Run: headless pygame with SDL's dummy video driver; simulated clock (each Clock.tick advances the game by its frame time, no real sleeping); random seed 0; keys injected as events and as key.get_pressed() state; no mouse input.
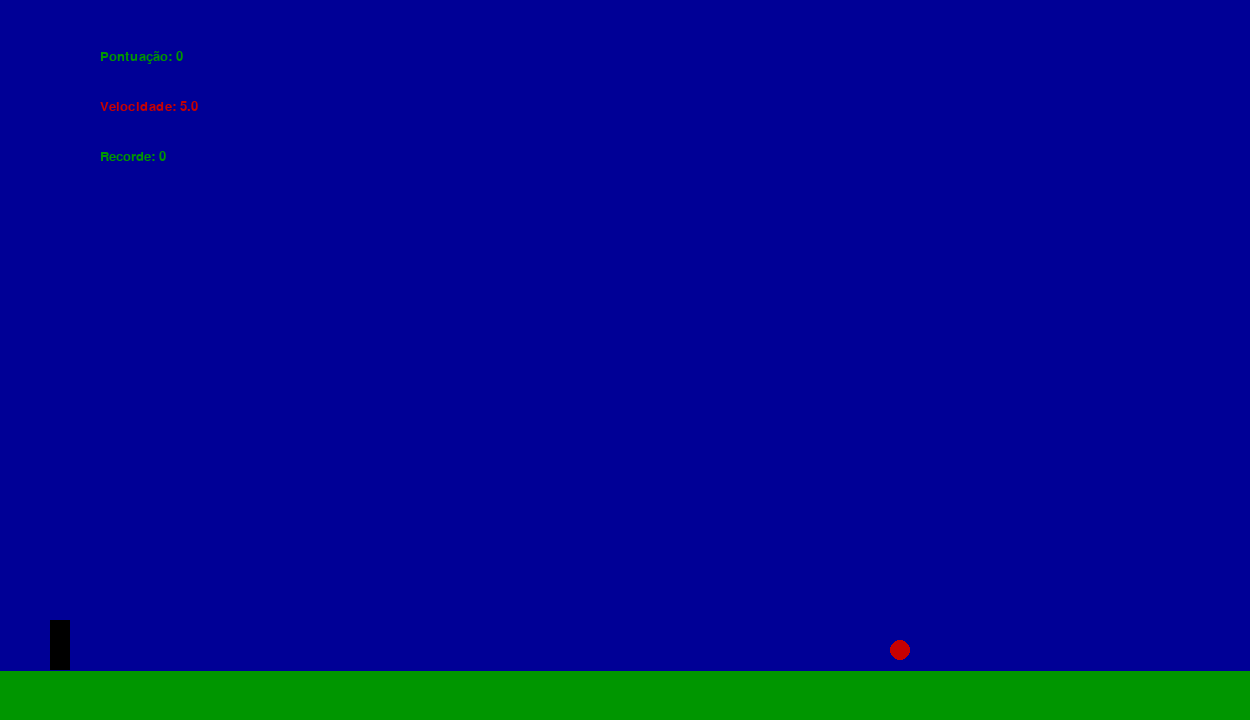
Frame 1 of 4 · flips 1–60 · no input
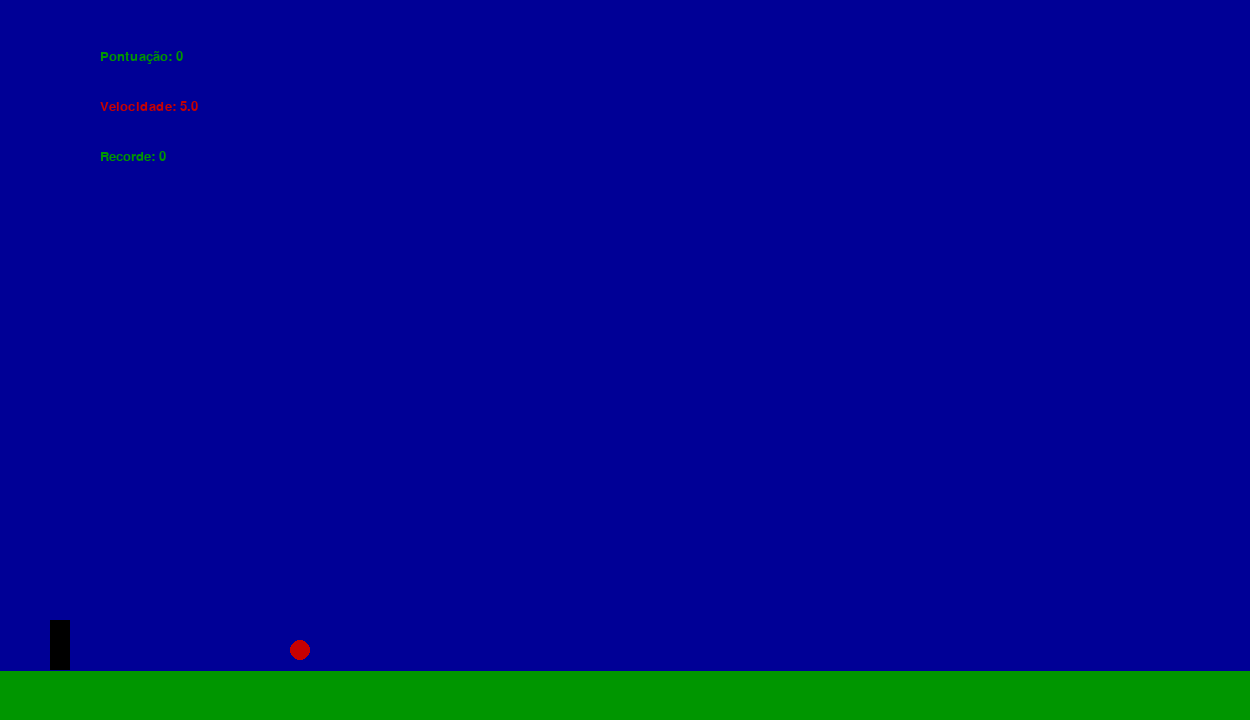
Frame 2 of 4 · flips 61–180 · tapped SPACE, RETURN · held RIGHT (→), D
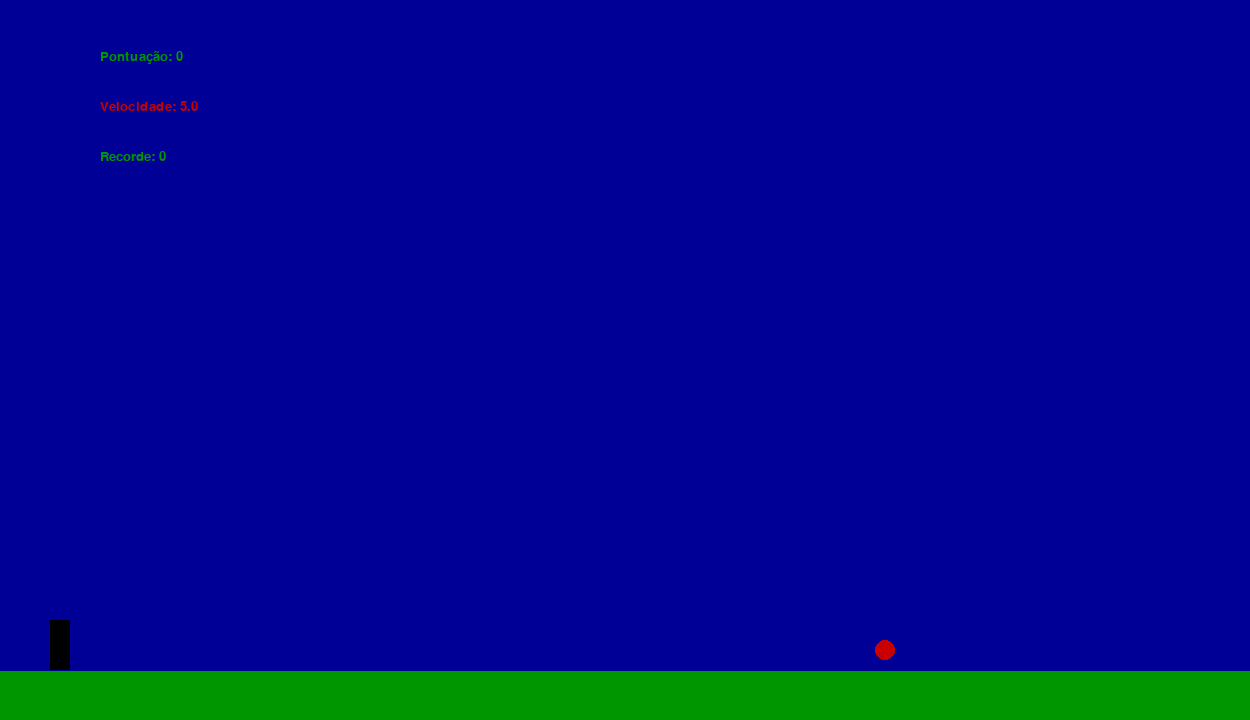
Frame 3 of 4 · flips 181–300 · held DOWN (↓), S
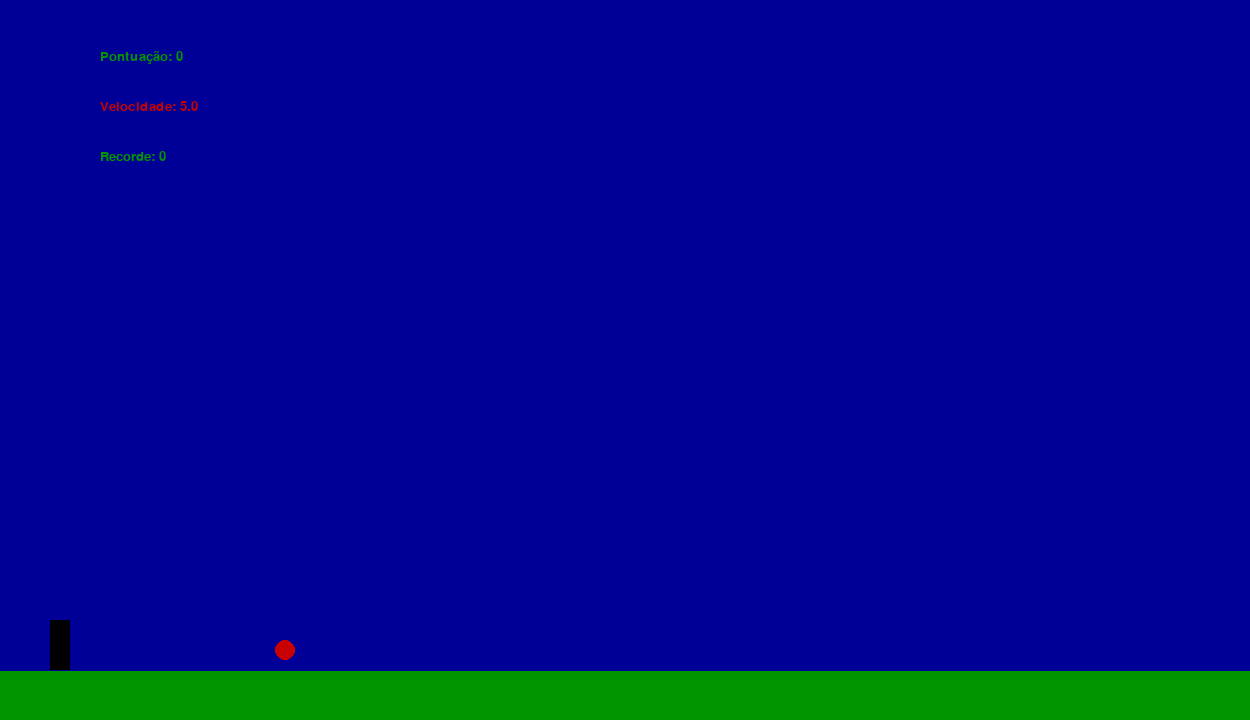
Frame 4 of 4 · flips 301–420 · held LEFT (←), A, UP (↑), W

The pygame program that drew these frames:

import pygame
import sys

pygame.init()

# Configurações do jogo
# --------------------------------------------------
velocidade_jogo = 60
tempodojogo = pygame.time.Clock()
largura, altura = 1250, 720
tela = pygame.display.set_mode((largura, altura))
chaoinicio = (0, altura)
chaofim = (largura, altura)
colisao_chao = (chaoinicio, chaofim)
vermelho = (200, 0, 0)
preto = (0, 0, 0)
verde = (0, 150, 0)
azul = (0, 0, 150)
# --------------------------------------------------

# Configurações do quadrado
# --------------------------------------------------
quadrado = pygame.Rect(50, 620, 20, 50)
quadrado_vel = 0
gravidade = 1.5
# --------------------------------------------------

# Inicializa a fonte
fonte = pygame.font.SysFont("Arial", 20)

# Configurações do círculo
# --------------------------------------------------
circulo = [1200, 650] #posição do circulo
circulo_vel = 5
raio = 10
pontos = 0
recorde = 0
novorecorde = 0
# --------------------------------------------------

def dificuldade(pontos, circulo_vel):
    if pontos >= 10 and pontos < 20:
        circulo_vel += 0.1
        
    elif pontos >= 20 and pontos < 30:
        circulo_vel += 0.2
        
    elif pontos >= 30 and pontos < 40:
        circulo_vel += 0.3
        
    elif pontos >= 40 and pontos < 50:
        circulo_vel += 0.4
        
    elif pontos >= 50 and pontos < 60:
        circulo_vel += 0.5
        
    return circulo_vel


def colisao(circulo, quadrado):
    circulo_colisao = pygame.Rect(circulo[0] - raio, circulo[1] - raio, raio*2, raio*2)
    return quadrado.colliderect(circulo_colisao)

no_ar = False

rodando = True
while rodando:
    tela.fill(azul)
    for evento in pygame.event.get():
        if evento.type == pygame.QUIT:
            rodando = False
            pygame.quit()
            sys.exit()

        #futuros controles
        elif evento.type == pygame.KEYDOWN:
            if evento.key == pygame.K_SPACE and not no_ar:
                quadrado_vel = -20
                no_ar = True


    #movimentação do circulo
    circulo[0] -= circulo_vel
    if circulo[0] + raio < 0:
        circulo[0] = largura + raio
        pontos += 1
        recorde = pontos
        if novorecorde <= recorde:
            novorecorde = recorde
        

    circulo_vel = dificuldade(pontos, circulo_vel)
    
    
    
    quadrado.y += quadrado_vel
    quadrado_vel += gravidade

    if quadrado.y >= 620:
        quadrado.y = 620
        quadrado_vel = 0
        no_ar = False
    
    # Verificar colisão
    if colisao(circulo, quadrado):
        if novorecorde == recorde:
            novorecorde = recorde
        pontos = 0
        circulo_vel = 5
        circulo[0] = largura + raio  # Redefine a posição do círculo
        # lembrar de exibir uma mensagem de "Game Over"

    mostrar_pontos = fonte.render(f"Pontuação: {pontos}", True, verde)
    mostrar_velocidade = fonte.render(f"Velocidade: {circulo_vel:.1f}", True, vermelho)
    mostrar_recorde = fonte.render(f"Recorde: {novorecorde}", True, verde)
    tela.blit(mostrar_recorde,(100, 150))
    tela.blit(mostrar_velocidade,(100, 100))
    tela.blit(mostrar_pontos, (100, 50))

    pygame.draw.circle(tela, vermelho, circulo, raio)
    pygame.draw.rect(tela, preto, quadrado)
    pygame.draw.line(tela, verde, chaoinicio, chaofim, 100)

    pygame.display.flip()
    tempodojogo.tick(velocidade_jogo)
